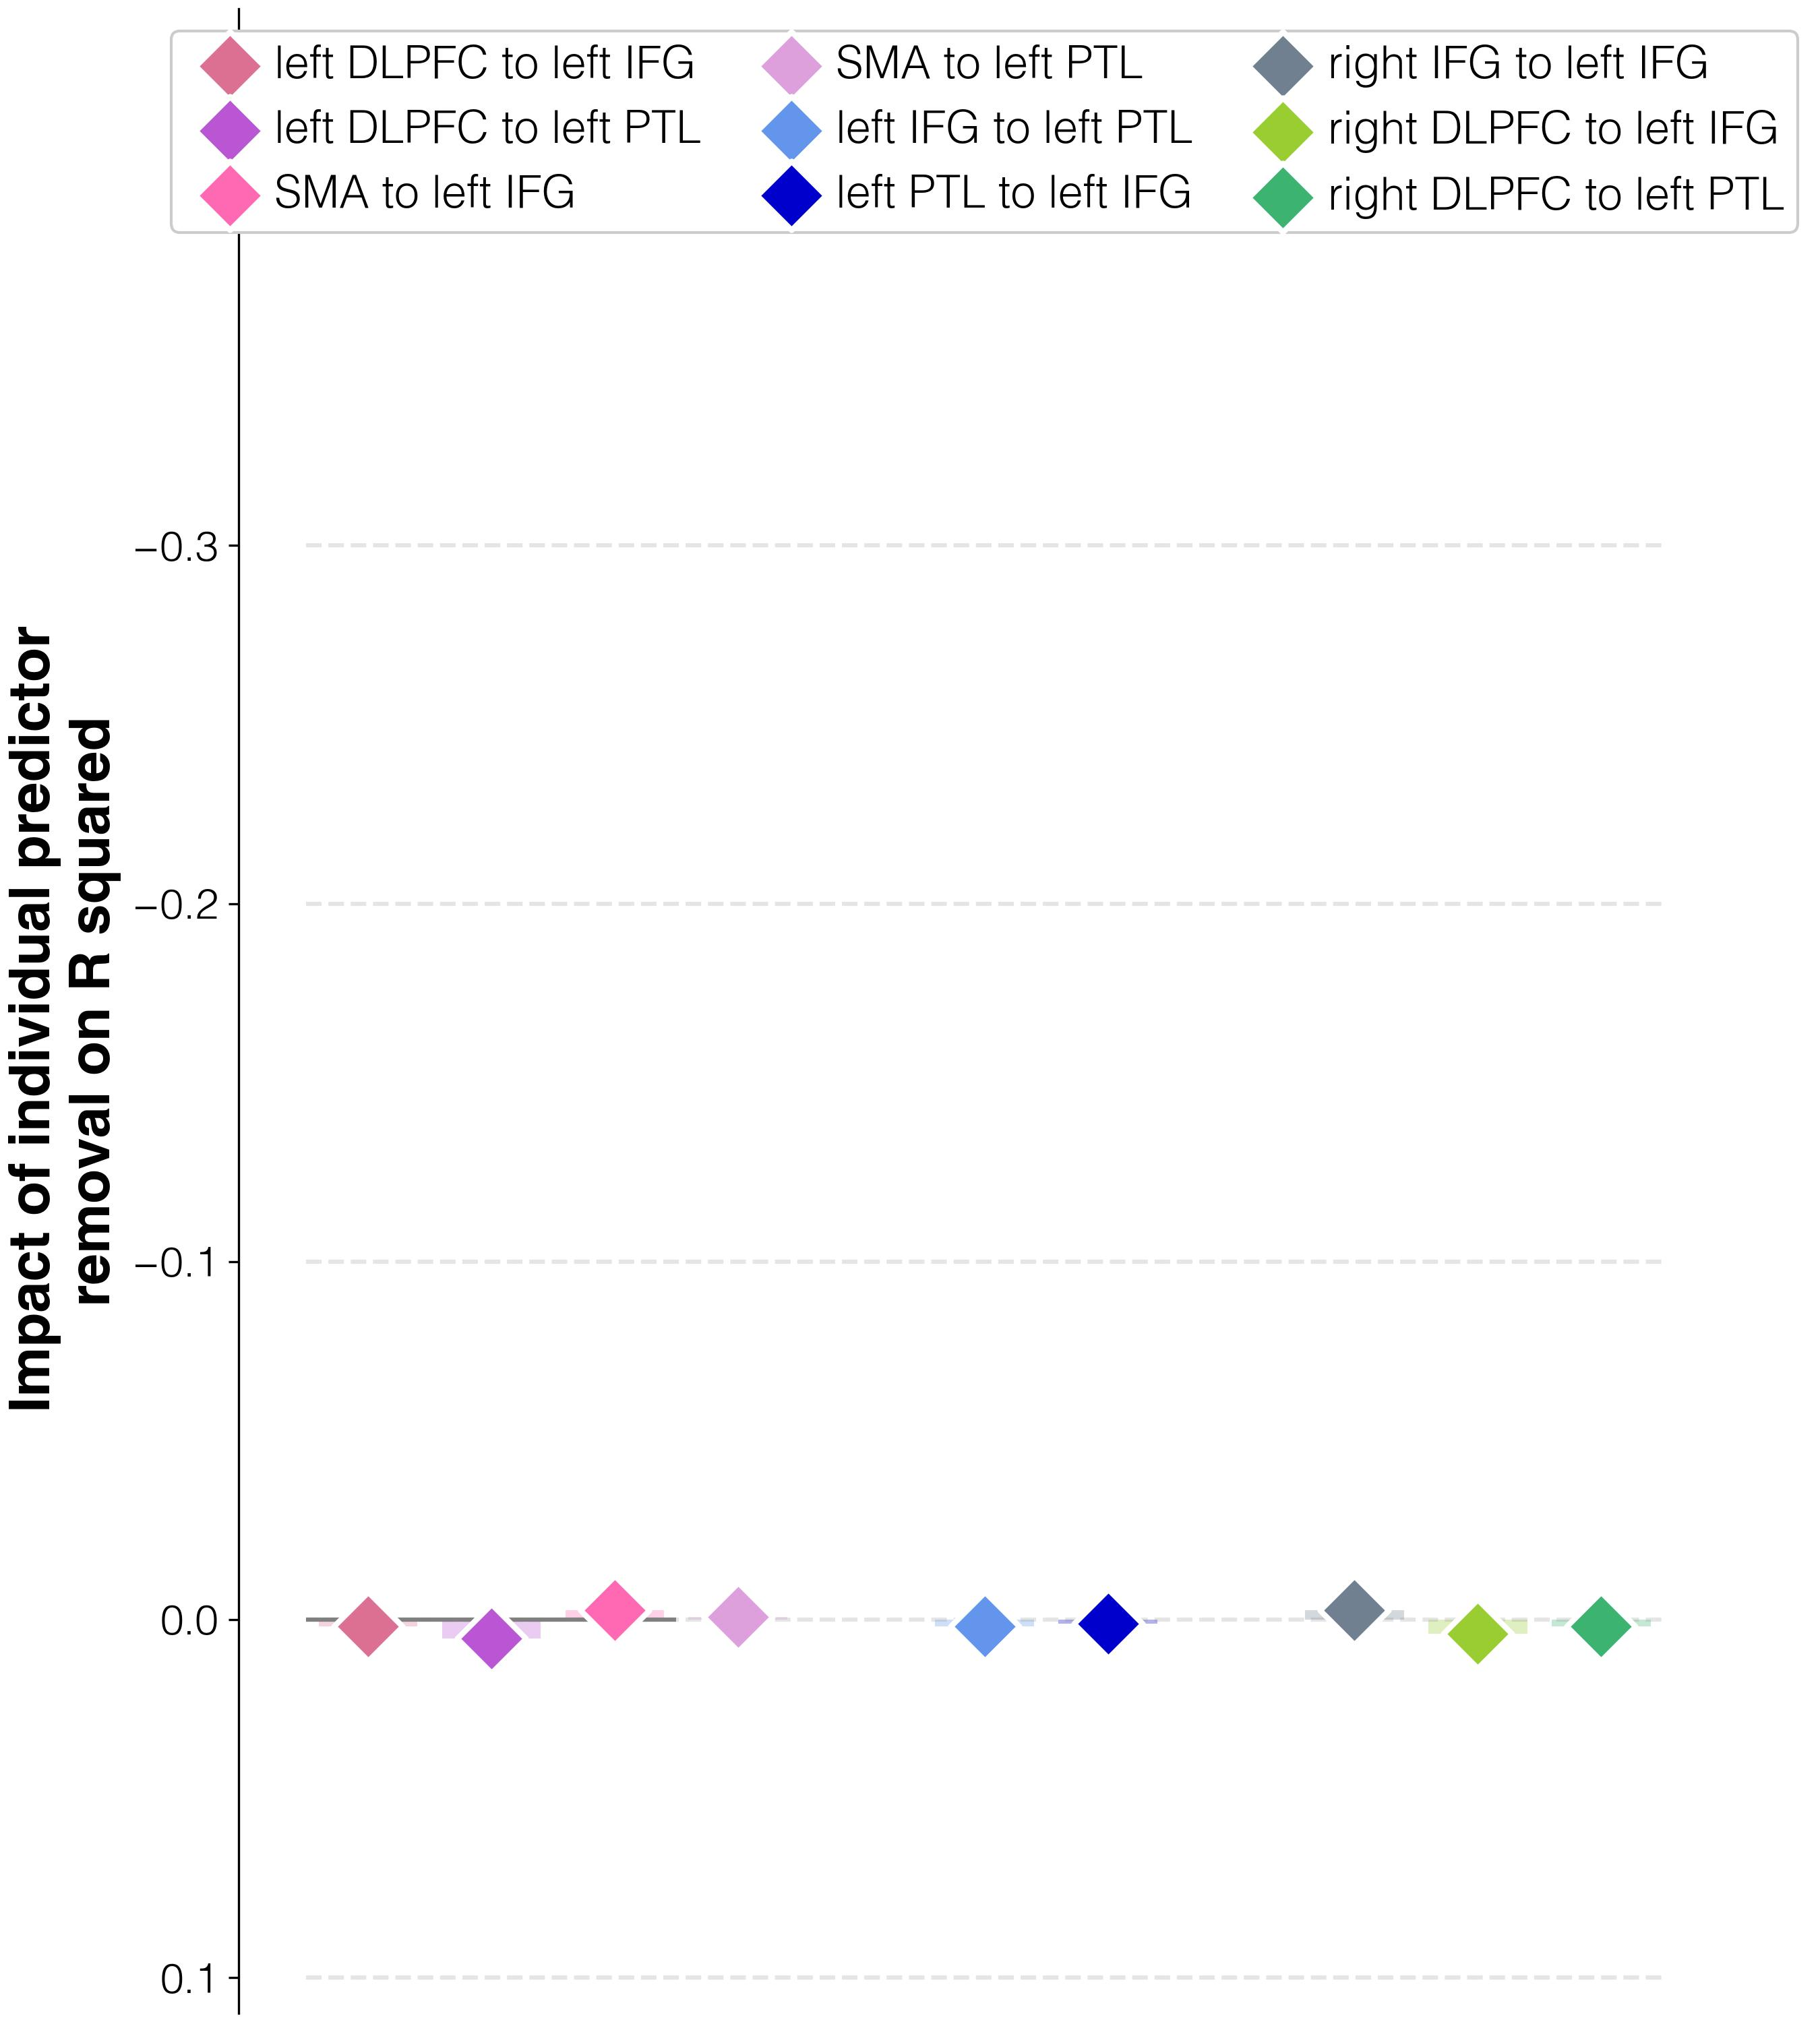

The table this chart was drawn from, first rows:
target	predictor	impact_on_spearman_rho	regression_weights	FDR_p	raw_p
improvements T3-T2	connectivity T3 w/o lDLPFC_to_lIFG_T3	0.00182	0.0	1.0	1.0
improvements T3-T2	connectivity T3 w/o lDLPFC_to_lPTL_T3	0.00528	0.0	1.0	1.0
improvements T3-T2	connectivity T3 w/o lSMA_to_lIFG_T3	-0.00258	0.0	1.0	1.0
improvements T3-T2	connectivity T3 w/o lSMA_to_lPTL_T3	-0.00075	0.0	1.0	1.0
improvements T3-T2	connectivity T3 w/o lIFG_to_lPTL_T3	0.00195	0.0	1.0	1.0
improvements T3-T2	connectivity T3 w/o lPTL_to_lIFG_T3	0.00107	0.0	1.0	1.0
improvements T3-T2	connectivity T3 w/o rIFG_to_lIFG_T3	-0.00274	0.0	1.0	1.0
improvements T3-T2	connectivity T3 w/o rDLPFC_to_lIFG_T3	0.00388	0.0	1.0	1.0
improvements T3-T2	connectivity T3 w/o rDLPFC_to_lPTL_T3	0.0019	0.0	1.0	1.0
